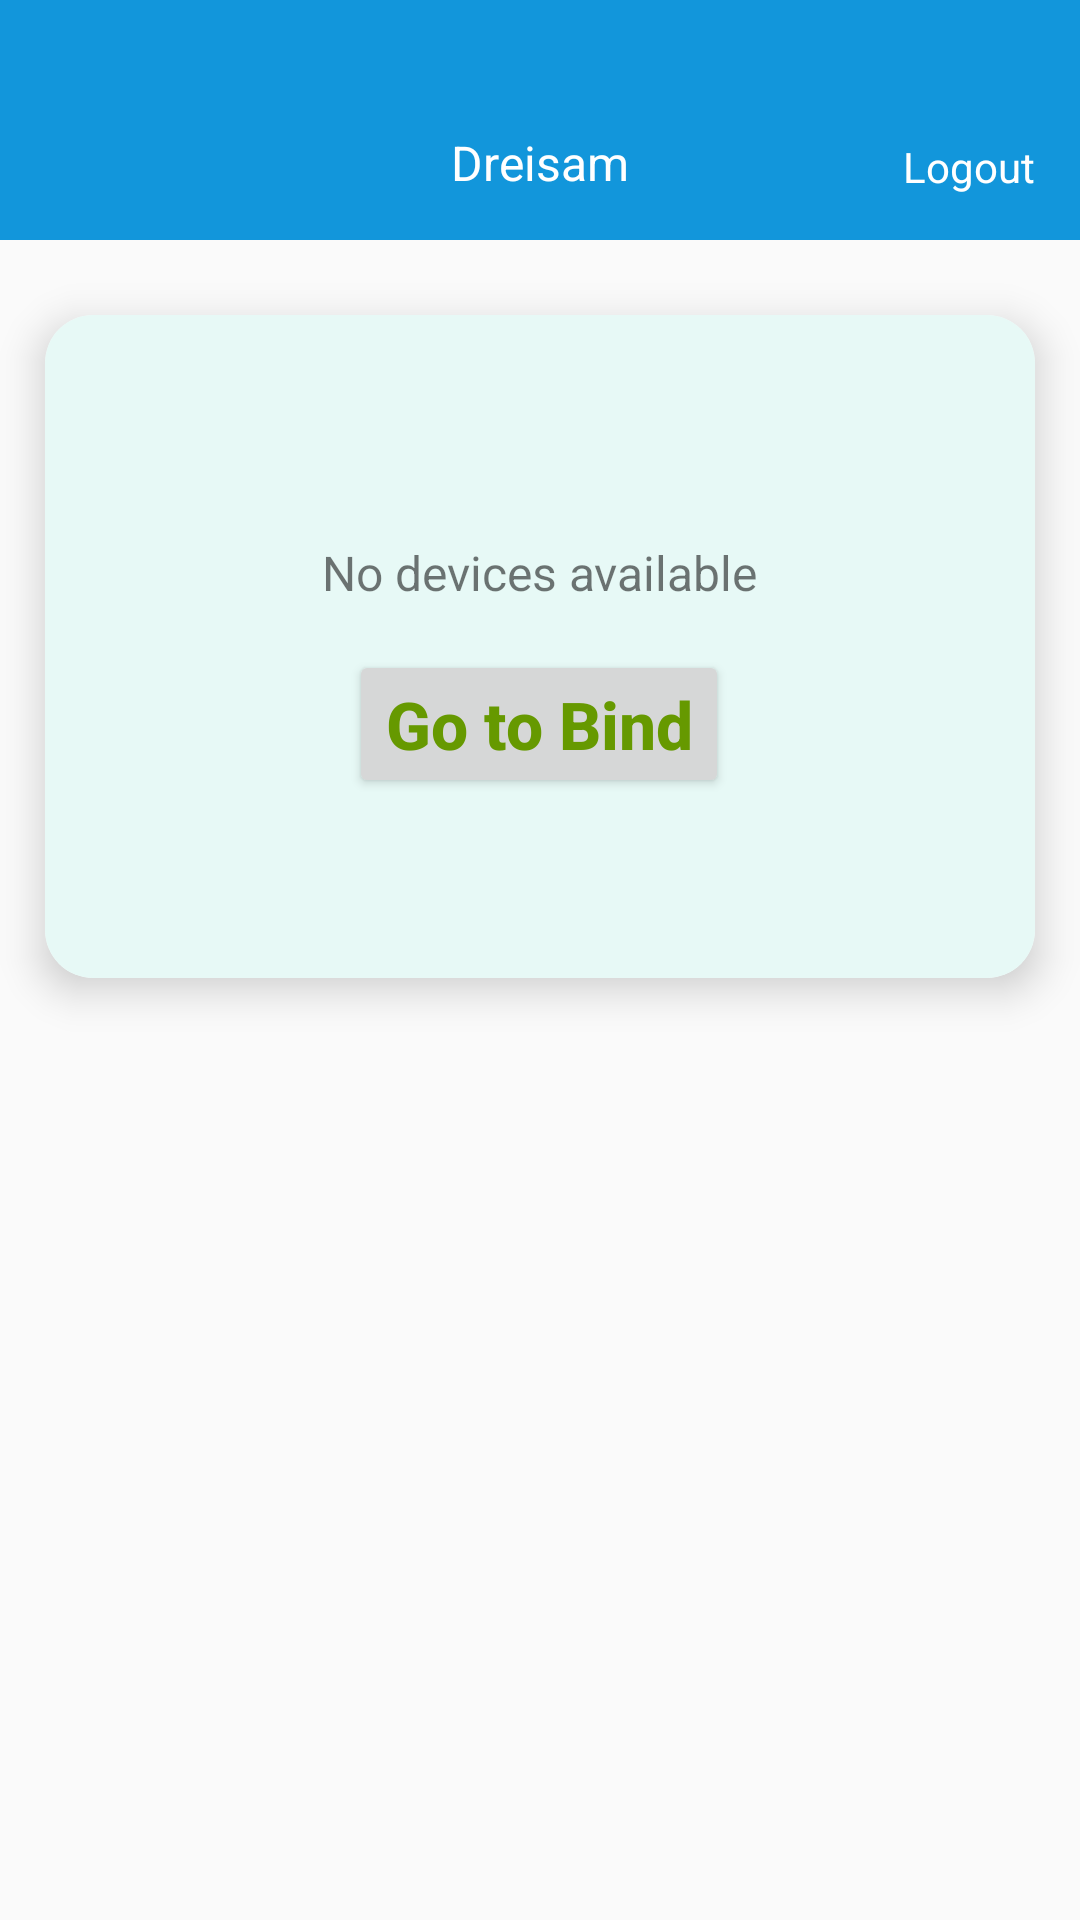

Write the Android layout XML for this screen, with the resource values it uses.
<!-- AndroidManifest.xml: application theme AppTheme -->
<!-- res/layout/activity_bind.xml -->
<?xml version="1.0" encoding="utf-8"?>
<LinearLayout xmlns:android="http://schemas.android.com/apk/res/android"
    xmlns:app="http://schemas.android.com/apk/res-auto"
    android:layout_width="match_parent"
    android:layout_height="match_parent"
    android:orientation="vertical">

    <RelativeLayout
        android:id="@+id/Title"
        android:layout_width="match_parent"
        android:layout_height="80dp"
        android:background="@color/colorPrimaryDark">


        <TextView
            android:layout_width="wrap_content"
            android:layout_height="wrap_content"
            android:layout_alignParentBottom="true"
            android:layout_centerHorizontal="true"
            android:padding="15dp"
            android:text="Dreisam"
            android:textColor="@android:color/white"
            android:textSize="16sp" />

        <TextView
            android:id="@+id/logout"
            android:layout_width="wrap_content"
            android:layout_height="wrap_content"
            android:layout_alignParentEnd="true"
            android:layout_alignParentBottom="true"
            android:padding="15dp"
            android:text="Logout"
            android:textColor="@android:color/white" />

    </RelativeLayout>


    <androidx.cardview.widget.CardView
        android:layout_width="match_parent"
        android:layout_height="wrap_content"
        android:layout_marginTop="25dp"
        android:layout_marginHorizontal="15dp"
        app:cardCornerRadius="16dp"
        app:cardElevation="8dp">

        <ImageView
            android:layout_width="match_parent"
            android:layout_height="match_parent"
            android:background="#E7F9F6"
            android:scaleType="centerCrop" />

        <LinearLayout
            android:layout_width="match_parent"
            android:layout_height="match_parent"
            android:orientation="vertical"
            android:padding="60dp">

            <LinearLayout
                android:layout_width="wrap_content"
                android:layout_height="wrap_content"
                android:layout_gravity="center"
                android:layout_marginTop="15dp"
                android:gravity="center"
                android:orientation="vertical">
                <TextView
                    android:id="@+id/timeTv"
                    android:layout_width="wrap_content"
                    android:layout_height="wrap_content"
                    android:text="No devices available"
                    android:textSize="16sp" />

                <Button
                    android:layout_marginTop="15dp"
                    android:id="@+id/scanBt"
                    android:layout_width="wrap_content"
                    android:layout_height="wrap_content"
                    android:text="Go to Bind"
                    android:textAllCaps="false"
                    android:textColor="@android:color/holo_green_dark"
                    android:textSize="22sp"
                    android:textStyle="bold" />



            </LinearLayout>


        </LinearLayout>

    </androidx.cardview.widget.CardView>


</LinearLayout>
<!-- resources referenced by this layout -->
<resources>
  <color name="colorPrimaryDark">#1296DB</color>
  <style name="AppTheme" parent="Theme.AppCompat.Light.NoActionBar">
          
          <item name="colorPrimary">@color/colorPrimary</item>
          <item name="colorPrimaryDark">@color/colorPrimaryDark</item>
          <item name="colorAccent">@color/colorAccent</item>
      </style>
  <color name="colorPrimary">#1296DB</color>
  <color name="colorAccent">#1296DB</color>
</resources>
